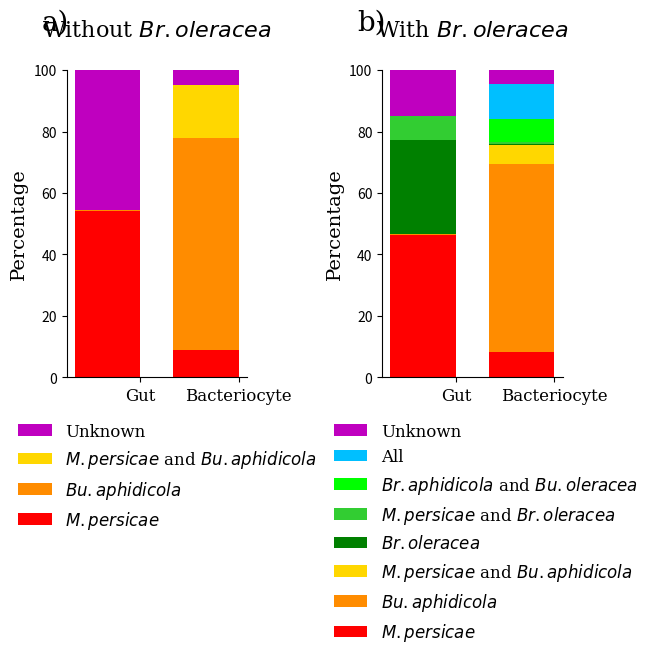

Write the Python code that produced this figure.
#! /usr/bin/python3

import numpy as np
from matplotlib import pyplot as plt

gut_data = {'aphid' : 1422715/26266.50, 'buchnera' : 7828/26266.50, 'both' : 3670/26266.50, 'unknown' : 1192437/26266.50}

gut_data_plant = {'aphid' : 1217185/26266.50, 'buchnera' : 6797/26266.50, 'plant' : 802790/26266.50, 'ab': 725/26266.50, 'ap' : 205530/26266.50, 'bp' : 1031/26266.50, 'abp' : 2945/219608.73, 'unknown' : 389647/26266.50}

bac_data = {'aphid' : 1981277/219608.73, 'buchnera' : 15108223/219608.73, 'both' : 3832277/219608.73, 'unknown' : 1039096/219608.73}

bac_data_plant = {'aphid' : 1836976/219608.73, 'buchnera' : 13408949/219608.73, 'plant' : 44379/219608.73, 'ab': 1356864/219608.73, 'ap' : 144301/219608.73, 'bp' : 1699274/219608.73, 'abp' : 2475413/219608.73, 'unknown' : 994717/219608.73}

np_aphid = (gut_data['aphid'], bac_data['aphid'])
np_aphid = np.array(np_aphid)
np_buchnera = (gut_data['buchnera'], bac_data['buchnera'])
np_buchnera = np.array(np_buchnera)
np_both = (gut_data['both'], bac_data['both'])
np_both = np.array(np_both)
np_unknown = (gut_data['unknown'], bac_data['unknown'])
np_unknown = np.array(np_unknown)

p_aphid = (gut_data_plant['aphid'], bac_data_plant['aphid'])
p_aphid = np.array(p_aphid)
p_buchnera = (gut_data_plant['buchnera'], bac_data_plant['buchnera'])
p_buchnera = np.array(p_buchnera)
p_plant = (gut_data_plant['plant'], bac_data_plant['plant'])
p_plant = np.array(p_plant)
p_unknown = (gut_data_plant['unknown'], bac_data_plant['unknown'])
p_unknown = np.array(p_unknown)
p_ab = (gut_data_plant['ab'], bac_data_plant['ab'])
p_ab = np.array(p_ab)
p_ap = (gut_data_plant['ap'], bac_data_plant['ap'])
p_ap = np.array(p_ap)
p_bp = (gut_data_plant['bp'], bac_data_plant['bp'])
p_bp = np.array(p_bp)
p_abp = (gut_data_plant['abp'], bac_data_plant['abp'])
p_abp = np.array(p_abp)

N = (0, 0.75)
title_font = {'family': 'serif',
              'color':  'black',
              'weight': 'normal',
              'size': 16,
              }
other_font = {'family': 'serif',
              'color':  'black',
              'weight': 'normal',
              'size': 14,
              }

plt.subplot(1, 2, 1)
np_aphid_plot = plt.bar(N, np_aphid, width = 0.5, color = 'r', linewidth = 0)
np_buchnera_plot = plt.bar(N, np_buchnera, bottom = np_aphid, width = 0.5, color = 'darkorange', linewidth = 0)
np_both_plot = plt.bar(N, np_both, bottom = np_aphid + np_buchnera, width = 0.5, color = 'gold', linewidth = 0)
np_unknown_plot = plt.bar(N, np_unknown, bottom = np_aphid + np_buchnera + np_both, width = 0.5, color = 'm', linewidth = 0)

plt.title('Without $\it{Br. oleracea}$\n', fontdict = title_font)
plt.legend((np_unknown_plot[0], np_both_plot[0], np_buchnera_plot[0], np_aphid_plot[0]), ('Unknown', '$\it{M. persicae}$ and $\it{Bu. aphidicola}$', '$\it{Bu. aphidicola}$', '$\it{M. persicae}$'), loc = 'upper left', bbox_to_anchor = (-0.35, -0.1), prop = {'family' : 'serif', 'size' : 12}, frameon = False)
plt.ylabel('Percentage', fontdict = other_font)
plt.ylim(ymax = 100)
plt.xticks((0.25, 1.0), ('Gut', 'Bacteriocyte'), size = 12, family = 'serif')
plt.text(-0.5, 113, 'a)', fontsize = 20, family = 'serif')
plt.margins(0.05, 0)
ax1 = plt.subplot(1, 2, 1)
ax1.spines['right'].set_visible(False)
ax1.spines['top'].set_visible(False)
ax1.yaxis.set_ticks_position('left')
ax1.xaxis.set_ticks_position('bottom')

plt.subplot(1, 2, 2)
p_aphid_plot = plt.bar(N, p_aphid, width = 0.5, color = 'r', linewidth = 0)
p_buchnera_plot = plt.bar(N, p_buchnera, bottom = p_aphid, width = 0.5, color = 'darkorange', linewidth = 0)
p_ab_plot = plt.bar(N, p_ab, bottom = p_aphid + p_buchnera, width = 0.5, color = 'gold', linewidth = 0)
p_plant_plot = plt.bar(N, p_plant, bottom = p_aphid + p_buchnera + p_ab, width = 0.5, color = 'g', linewidth = 0)
p_ap_plot = plt.bar(N, p_ap, bottom = p_aphid + p_buchnera + p_ab + p_plant, width = 0.5, color = 'limegreen', linewidth = 0)
p_bp_plot = plt.bar(N, p_bp, bottom = p_aphid + p_buchnera + p_ab + p_plant + p_ap, width = 0.5, color = 'lime', linewidth = 0)
p_abp_plot = plt.bar(N, p_abp, bottom = p_aphid + p_buchnera + p_ab + p_plant+ p_ap + p_bp, width = 0.5, color = 'deepskyblue', linewidth = 0)
p_unknown_plot = plt.bar(N, p_unknown, bottom = p_aphid + p_buchnera + p_ab + p_plant + p_ap + p_bp + p_abp, width = 0.5, color = 'm', linewidth = 0)

plt.title('With $\it{Br. oleracea}$\n', fontdict = title_font)
plt.legend((p_unknown_plot[0], p_abp_plot[0], p_bp_plot[0], p_ap_plot[0], p_plant_plot[0], p_ab_plot[0], p_buchnera_plot[0], p_aphid_plot[0]), ('Unknown', 'All', '$\it{Br. aphidicola}$ and $\it{Bu. oleracea}$', '$\it{M. persicae}$ and $\it{Br. oleracea}$', '$\it{Br. oleracea}$', '$\it{M. persicae}$ and $\it{Bu. aphidicola}$', '$\it{Bu. aphidicola}$', '$\it{M. persicae}$'), loc = 'upper left', bbox_to_anchor = (-0.35, -0.1), prop = {'family' : 'serif', 'size' : 12}, frameon = False)
plt.ylabel('Percentage', fontdict = other_font)
plt.ylim(ymax = 100)
plt.xticks((0.25, 1.0), ('Gut', 'Bacteriocyte'), size = 12, family = 'serif')
plt.text(-0.5, 113, 'b)', fontsize = 20, family = 'serif')
plt.margins(0.05, 0)
ax2 = plt.subplot(1, 2, 2)
ax2.spines['right'].set_visible(False)
ax2.spines['top'].set_visible(False)
ax2.yaxis.set_ticks_position('left')
ax2.xaxis.set_ticks_position('bottom')

plt.subplots_adjust(top = 0.75, wspace = 0.75)
# plt.suptitle('Reads Aligned per Genome', fontsize = 18, family = 'serif', fontweight = 'bold')
plt.savefig('C:\\Users\<user>\Documents\Figure_1_GvB.svg', bbox_inches = 'tight', format = 'svg')
plt.show()